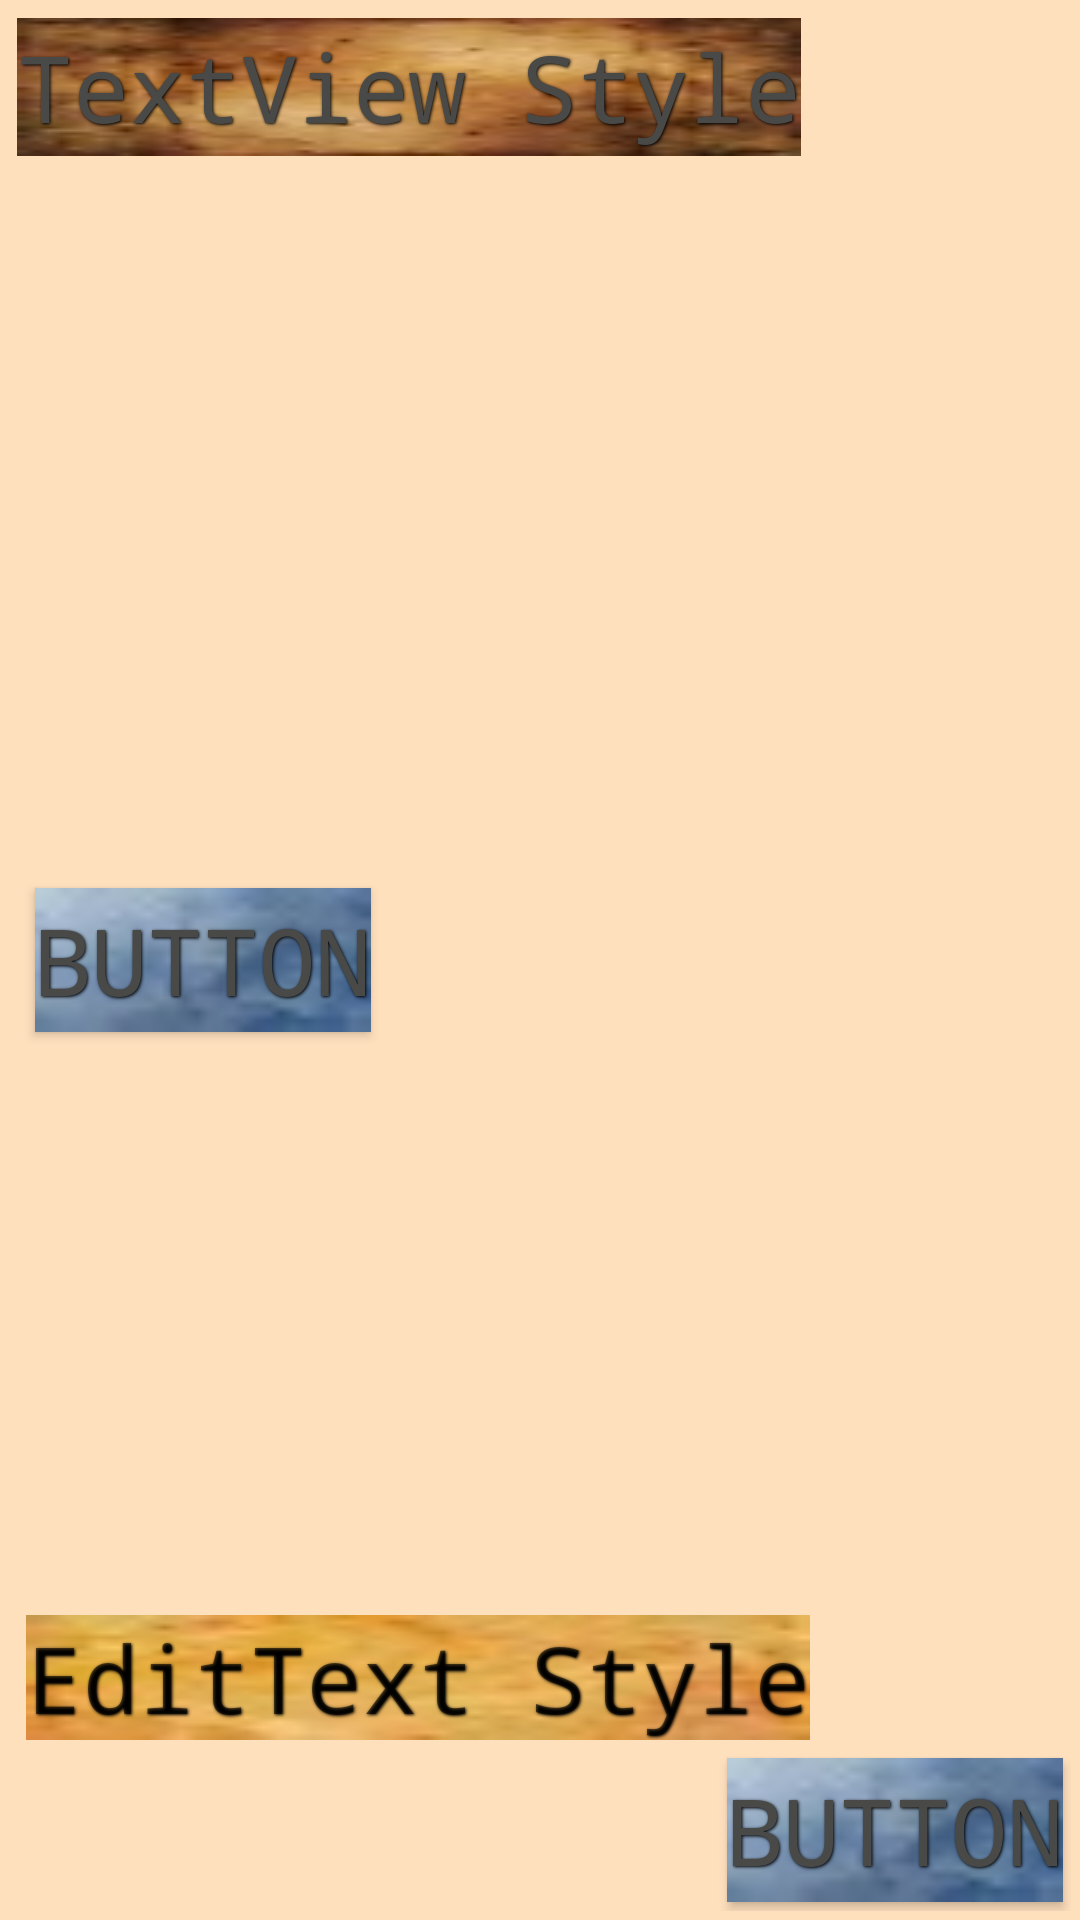

Produce the Android XML layout that renders to this screen, including the resource entries it uses.
<!-- AndroidManifest.xml: application theme AppTheme -->
<!-- res/layout/activity_main.xml -->
<RelativeLayout xmlns:android="http://schemas.android.com/apk/res/android"
    xmlns:tools="http://schemas.android.com/tools"
    android:layout_width="match_parent"
    android:layout_height="match_parent"
    android:paddingBottom="@dimen/activity_vertical_margin"
    android:paddingLeft="@dimen/activity_horizontal_margin"
    android:paddingRight="@dimen/activity_horizontal_margin"
    android:paddingTop="@dimen/activity_vertical_margin"
    tools:context=".MainActivity">

    <TextView
        android:id="@+id/textView"
        android:layout_width="wrap_content"
        android:layout_height="wrap_content"
        style="@style/CustomTextViewStyle"
        android:text="TextView Style" />

    <Button
        android:id="@+id/button"
        style="@style/CustomButtonStyle"
        android:layout_width="wrap_content"
        android:layout_height="wrap_content"
        android:layout_alignStart="@+id/editText"
        android:layout_centerVertical="true"
        android:text="Button" />

    <EditText
        android:id="@+id/editText"
        android:layout_width="wrap_content"
        android:layout_height="wrap_content"
        android:layout_above="@+id/button2"
        android:layout_alignStart="@+id/textView"
        android:layout_marginBottom="94dp"
        style="@style/CustomEditTextStyle"
        android:hint="EditText Style" />

    <Button
        android:id="@+id/button2"
        style="@style/CustomButtonStyle"
        android:layout_width="wrap_content"
        android:onClick="next"
        android:text="Button"
        android:layout_height="wrap_content"
        android:layout_alignParentBottom="true"
        android:layout_alignParentEnd="true" />


</RelativeLayout>
<!-- resources referenced by this layout -->
<resources>
  <style name="CustomButtonStyle">
          <item name="android:layout_width">100dp</item>
          <item name="android:layout_height">38dp</item>
          <item name="android:background">@drawable/buttontexture</item>
      </style>
  <style name="CustomEditTextStyle">
          <item name="android:layout_width">100dp</item>
          <item name="android:layout_height">38dp</item>
          <item name="android:background">@drawable/textview</item>
      </style>
  <style name="CustomTextViewStyle">
          <item name="android:layout_width">100dp</item>
          <item name="android:layout_height">38dp</item>
          <item name="android:background">@drawable/textviewtexture</item>
      </style>
  <style name="AppTheme" parent="Theme.AppCompat.Light.DarkActionBar">
          
          <item name="android:capitalize">characters</item>
          <item name="android:typeface">monospace</item>
          <item name="android:background">@color/pink</item>
          <item name="android:shadowDx">1.2</item>
          <item name="android:shadowDy">1.2</item>
          <item name="android:shadowRadius">2</item>
          <item name="android:textColor">#494948</item>/&gt;
          <item name="android:gravity">center</item>
          <item name="android:layout_margin">3dp</item>
          <item name="android:textSize">15pt</item>
          <item name="android:shadowColor">#000000</item>
      </style>
  <!-- drawable buttontexture: jpg bitmap (drawable, 1033 bytes) -->
  <!-- drawable textview: jpg bitmap (drawable, 1315 bytes) -->
  <!-- drawable textviewtexture: jpg bitmap (drawable, 2611 bytes) -->
  <item name="pink" type="color">#ffe0bd</item>
</resources>
